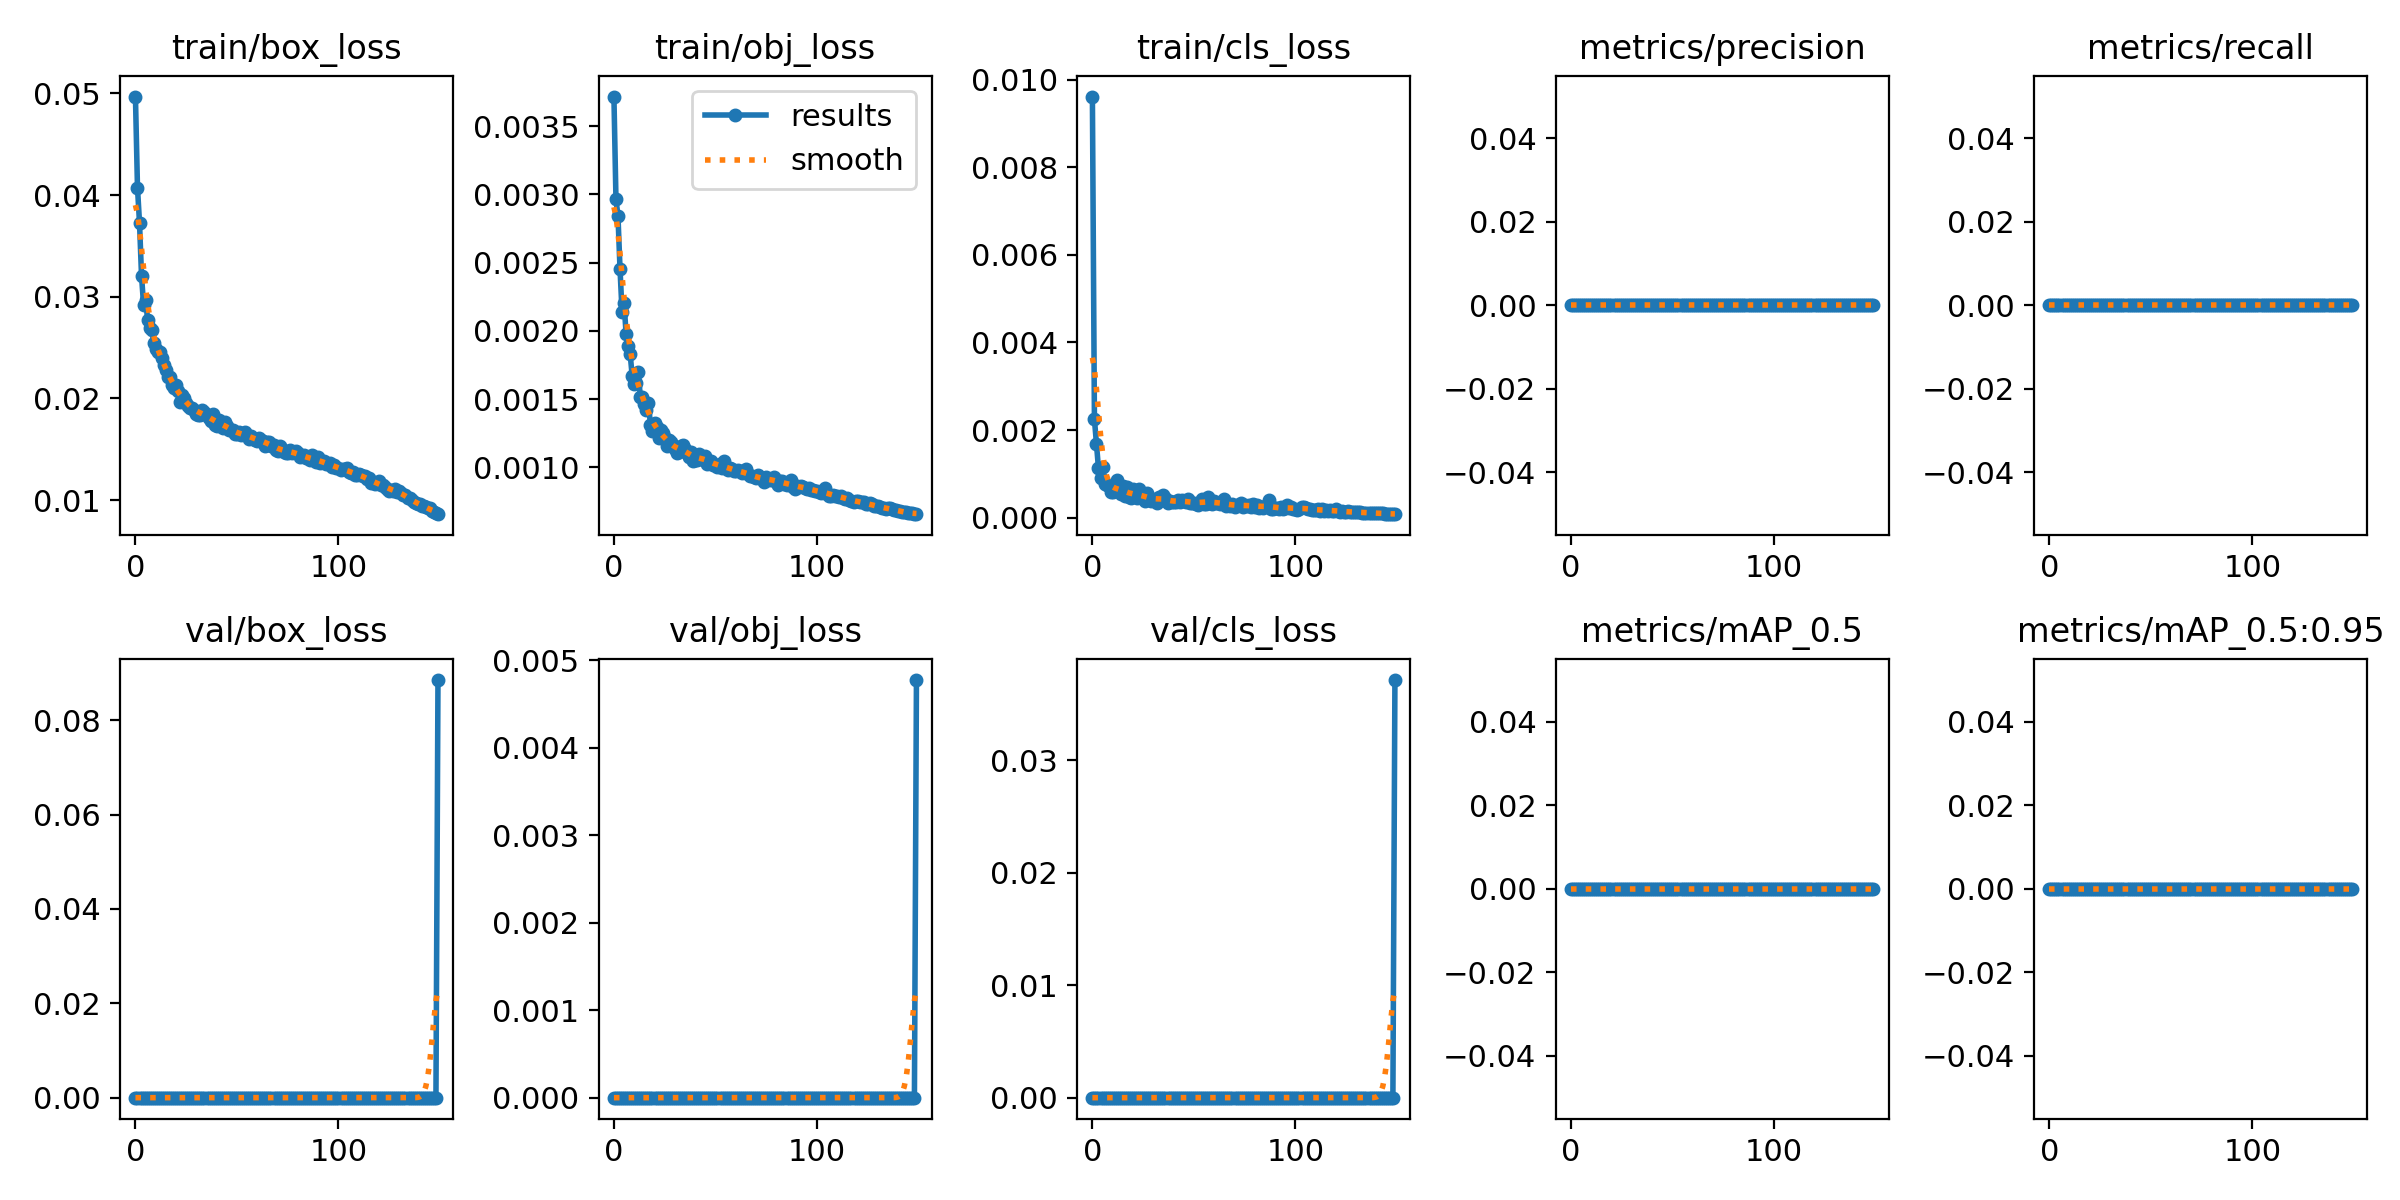

Values plotted in this chart, from the file beside it:
epoch, train/box_loss, train/obj_loss, train/cls_loss, metrics/precision, metrics/recall, metrics/mAP_0.5, metrics/mAP_0.5:0.95, val/box_loss, val/obj_loss, val/cls_loss, x/lr0, x/lr1, x/lr2
0, 0.04969, 0.003717, 0.009612, 0, 0, 0, 0, 0, 0, 0, 0.07013, 0.003319, 0.003319
1, 0.04074, 0.002967, 0.002248, 0, 0, 0, 0, 0, 0, 0, 0.04009, 0.006608, 0.006608
2, 0.03728, 0.002841, 0.00168, 0, 0, 0, 0, 0, 0, 0, 0.009998, 0.009854, 0.009854
3, 0.03203, 0.002455, 0.001122, 0, 0, 0, 0, 0, 0, 0, 0.009802, 0.009802, 0.009802
4, 0.02922, 0.002141, 0.0009136, 0, 0, 0, 0, 0, 0, 0, 0.009802, 0.009802, 0.009802
5, 0.02968, 0.002203, 0.00116, 0, 0, 0, 0, 0, 0, 0, 0.009736, 0.009736, 0.009736
6, 0.02774, 0.001979, 0.0007761, 0, 0, 0, 0, 0, 0, 0, 0.00967, 0.00967, 0.00967
7, 0.02691, 0.001887, 0.0007479, 0, 0, 0, 0, 0, 0, 0, 0.009604, 0.009604, 0.009604
8, 0.02676, 0.001831, 0.0007147, 0, 0, 0, 0, 0, 0, 0, 0.009538, 0.009538, 0.009538
9, 0.02548, 0.00167, 0.0005766, 0, 0, 0, 0, 0, 0, 0, 0.009472, 0.009472, 0.009472
10, 0.02484, 0.001611, 0.0005803, 0, 0, 0, 0, 0, 0, 0, 0.009406, 0.009406, 0.009406
11, 0.02453, 0.001617, 0.0006224, 0, 0, 0, 0, 0, 0, 0, 0.00934, 0.00934, 0.00934
12, 0.0246, 0.001696, 0.000863, 0, 0, 0, 0, 0, 0, 0, 0.009274, 0.009274, 0.009274
13, 0.024, 0.001519, 0.0006649, 0, 0, 0, 0, 0, 0, 0, 0.009208, 0.009208, 0.009208
14, 0.02331, 0.001513, 0.0005293, 0, 0, 0, 0, 0, 0, 0, 0.009142, 0.009142, 0.009142
15, 0.02282, 0.001464, 0.0007279, 0, 0, 0, 0, 0, 0, 0, 0.009076, 0.009076, 0.009076
16, 0.02213, 0.001418, 0.0004919, 0, 0, 0, 0, 0, 0, 0, 0.00901, 0.00901, 0.00901
17, 0.02212, 0.001476, 0.0006943, 0, 0, 0, 0, 0, 0, 0, 0.008944, 0.008944, 0.008944
18, 0.02136, 0.001311, 0.0004617, 0, 0, 0, 0, 0, 0, 0, 0.008878, 0.008878, 0.008878
19, 0.02099, 0.001266, 0.0004559, 0, 0, 0, 0, 0, 0, 0, 0.008812, 0.008812, 0.008812
20, 0.02132, 0.001327, 0.0006525, 0, 0, 0, 0, 0, 0, 0, 0.008746, 0.008746, 0.008746
21, 0.02069, 0.001297, 0.0005015, 0, 0, 0, 0, 0, 0, 0, 0.00868, 0.00868, 0.00868
22, 0.0196, 0.001217, 0.0004497, 0, 0, 0, 0, 0, 0, 0, 0.008614, 0.008614, 0.008614
23, 0.02029, 0.001278, 0.0006628, 0, 0, 0, 0, 0, 0, 0, 0.008548, 0.008548, 0.008548
24, 0.02003, 0.001255, 0.0004981, 0, 0, 0, 0, 0, 0, 0, 0.008482, 0.008482, 0.008482
25, 0.01956, 0.001213, 0.0004891, 0, 0, 0, 0, 0, 0, 0, 0.008416, 0.008416, 0.008416
26, 0.01927, 0.001157, 0.0003851, 0, 0, 0, 0, 0, 0, 0, 0.00835, 0.00835, 0.00835
27, 0.01909, 0.001199, 0.0005525, 0, 0, 0, 0, 0, 0, 0, 0.008284, 0.008284, 0.008284
28, 0.01908, 0.001189, 0.0004582, 0, 0, 0, 0, 0, 0, 0, 0.008218, 0.008218, 0.008218
29, 0.01891, 0.001156, 0.0003898, 0, 0, 0, 0, 0, 0, 0, 0.008152, 0.008152, 0.008152
30, 0.01849, 0.001134, 0.0004188, 0, 0, 0, 0, 0, 0, 0, 0.008086, 0.008086, 0.008086
31, 0.01836, 0.001106, 0.000408, 0, 0, 0, 0, 0, 0, 0, 0.00802, 0.00802, 0.00802
32, 0.01838, 0.00111, 0.0003344, 0, 0, 0, 0, 0, 0, 0, 0.007954, 0.007954, 0.007954
33, 0.01885, 0.00116, 0.0004764, 0, 0, 0, 0, 0, 0, 0, 0.007888, 0.007888, 0.007888
34, 0.0187, 0.001166, 0.0004678, 0, 0, 0, 0, 0, 0, 0, 0.007822, 0.007822, 0.007822
35, 0.01838, 0.001136, 0.0005186, 0, 0, 0, 0, 0, 0, 0, 0.007756, 0.007756, 0.007756
36, 0.01807, 0.001105, 0.0004387, 0, 0, 0, 0, 0, 0, 0, 0.00769, 0.00769, 0.00769
37, 0.01773, 0.001076, 0.0003352, 0, 0, 0, 0, 0, 0, 0, 0.007624, 0.007624, 0.007624
38, 0.01842, 0.001113, 0.0003848, 0, 0, 0, 0, 0, 0, 0, 0.007558, 0.007558, 0.007558
39, 0.01743, 0.001049, 0.0003494, 0, 0, 0, 0, 0, 0, 0, 0.007492, 0.007492, 0.007492
40, 0.0173, 0.001054, 0.0003477, 0, 0, 0, 0, 0, 0, 0, 0.007426, 0.007426, 0.007426
41, 0.01783, 0.001052, 0.0003633, 0, 0, 0, 0, 0, 0, 0, 0.00736, 0.00736, 0.00736
42, 0.01769, 0.001101, 0.0004107, 0, 0, 0, 0, 0, 0, 0, 0.007294, 0.007294, 0.007294
43, 0.01712, 0.001059, 0.0003464, 0, 0, 0, 0, 0, 0, 0, 0.007228, 0.007228, 0.007228
44, 0.01764, 0.00108, 0.000407, 0, 0, 0, 0, 0, 0, 0, 0.007162, 0.007162, 0.007162
45, 0.01731, 0.001082, 0.0003829, 0, 0, 0, 0, 0, 0, 0, 0.007096, 0.007096, 0.007096
46, 0.01691, 0.001025, 0.0003522, 0, 0, 0, 0, 0, 0, 0, 0.00703, 0.00703, 0.00703
47, 0.01692, 0.001046, 0.0004199, 0, 0, 0, 0, 0, 0, 0, 0.006964, 0.006964, 0.006964
48, 0.01691, 0.001044, 0.0003392, 0, 0, 0, 0, 0, 0, 0, 0.006898, 0.006898, 0.006898
49, 0.01648, 0.00102, 0.0003252, 0, 0, 0, 0, 0, 0, 0, 0.006832, 0.006832, 0.006832
50, 0.01649, 0.00102, 0.0003326, 0, 0, 0, 0, 0, 0, 0, 0.006766, 0.006766, 0.006766
51, 0.01666, 0.001003, 0.0003159, 0, 0, 0, 0, 0, 0, 0, 0.0067, 0.0067, 0.0067
52, 0.0164, 0.001023, 0.0002938, 0, 0, 0, 0, 0, 0, 0, 0.006634, 0.006634, 0.006634
53, 0.01647, 0.0009992, 0.000357, 0, 0, 0, 0, 0, 0, 0, 0.006568, 0.006568, 0.006568
54, 0.01669, 0.001051, 0.0004277, 0, 0, 0, 0, 0, 0, 0, 0.006502, 0.006502, 0.006502
55, 0.01643, 0.0009938, 0.0003133, 0, 0, 0, 0, 0, 0, 0, 0.006436, 0.006436, 0.006436
56, 0.016, 0.0009837, 0.0003223, 0, 0, 0, 0, 0, 0, 0, 0.00637, 0.00637, 0.00637
57, 0.01628, 0.0009996, 0.0004655, 0, 0, 0, 0, 0, 0, 0, 0.006304, 0.006304, 0.006304
58, 0.01603, 0.0009904, 0.0003377, 0, 0, 0, 0, 0, 0, 0, 0.006238, 0.006238, 0.006238
59, 0.0159, 0.0009722, 0.0003087, 0, 0, 0, 0, 0, 0, 0, 0.006172, 0.006172, 0.006172
... 151 more rows
